Run: headless pygame with SDL's dummy video driver; simulated clock (each Clock.tick advances the game by its frame time, no real sleeping); random seed 0; keys injected as events and as key.get_pressed() state; no mouse input.
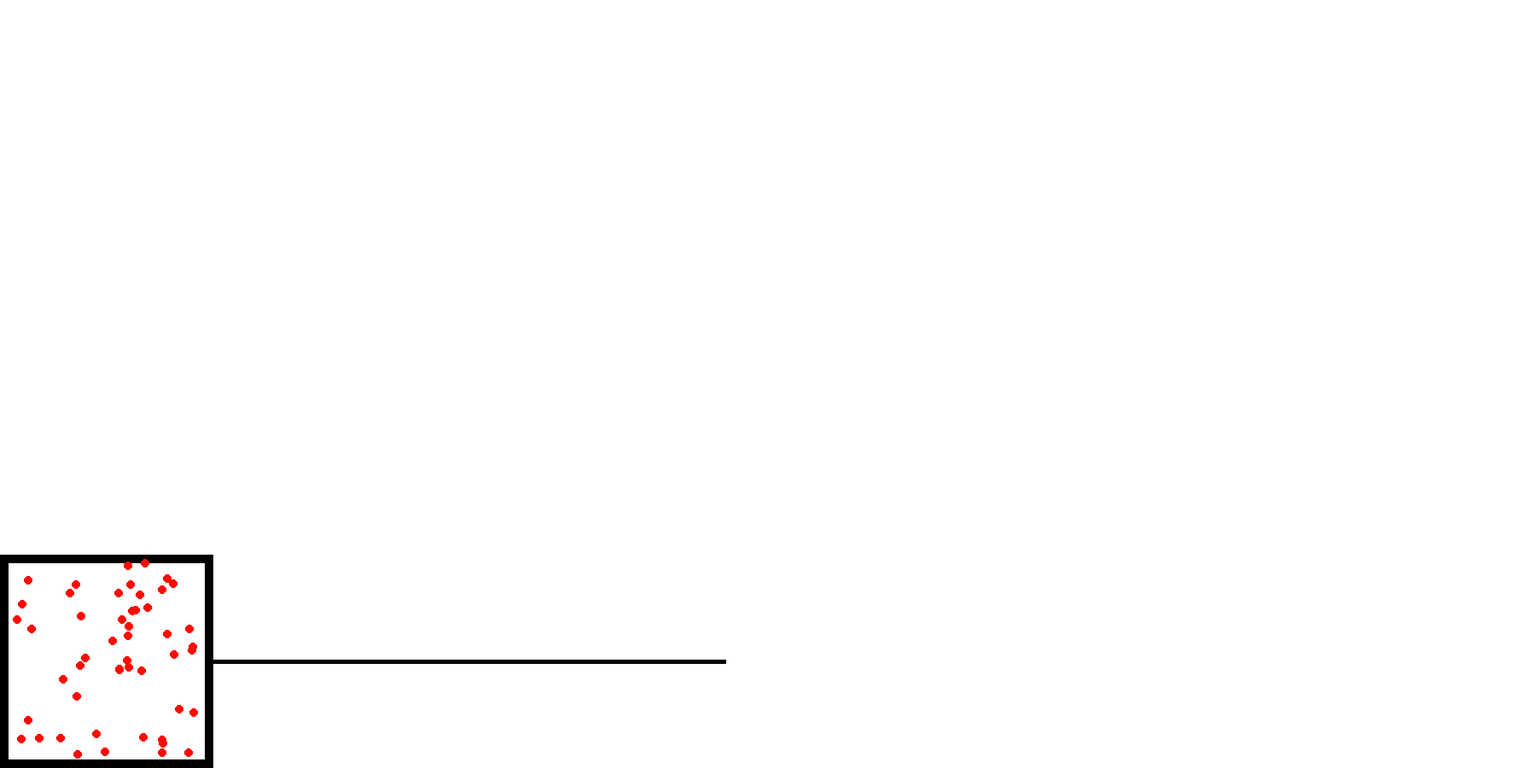
Frame 1 of 4 · flips 1–60 · no input
Frame 2 of 4 · flips 61–180 · tapped SPACE, RETURN · held RIGHT (→), D · screen unchanged from frame 1, image omitted
Frame 3 of 4 · flips 181–300 · held DOWN (↓), S · screen unchanged from frame 2, image omitted
Frame 4 of 4 · flips 301–420 · held LEFT (←), A, UP (↑), W · screen unchanged from frame 3, image omitted

The pygame program that drew these frames:

import pygame
import sys
import random
import math

####### Parametry #######
ROZLISENI_OKNA = ROZLISENI_X, ROZLISENI_Y = 1800,900
BARVA_POZADI = 255,255,255
cas = pygame.time.Clock()
cas_spawnu_posledniho_vojaka = pygame.time.get_ticks()
cas_odchodu_posledniho_vojaka_na_frontu = pygame.time.get_ticks()
souradnice_kasaren_x = 0
souradnice_kasaren_y = 650
souradnice_bileho_obdelniku_x = 10
souradnice_bileho_obdelniku_y = 660
velikost_bileho_obdelniku_x = 230
velikost_bileho_obdelniku_y = 230
velikost_kasaren_x = 250
velikost_kasaren_y = 250
startovni_pozice_cary_XY = 250, 775
konecna_pozice_cary_XY = 850, 775 

####### Souřadnice kasáren levého horního bodu #######
vojaci_kasarny_levy_horni_bod_y = souradnice_bileho_obdelniku_y
vojaci_kasarny_levy_horni_bod_x = souradnice_bileho_obdelniku_x

####### Souřadnice kasáren pravého dolního bodu #######
vojaci_kasarny_pravy_dolni_bod_y = souradnice_bileho_obdelniku_y + velikost_kasaren_y
vojaci_kasarny_pravy_dolni_bod_x = souradnice_bileho_obdelniku_x + velikost_kasaren_x

####### Nábor vojáků #######
pocatecni_pocet_vojaku = 50 
seznam_vojaku = []
seznam_vojaku_na_ceste = []

for nabor in range(pocatecni_pocet_vojaku):
    vojak = [
        random.randint(vojaci_kasarny_levy_horni_bod_x, vojaci_kasarny_pravy_dolni_bod_x-26),
        random.randint(vojaci_kasarny_levy_horni_bod_y, vojaci_kasarny_pravy_dolni_bod_y-26),
        ]
    seznam_vojaku.append(vojak)

pygame.init()

pygame.display.set_caption('pozor chodec')
okno = pygame.display.set_mode(ROZLISENI_OKNA)
dvere_otevreny = False
while True:
    udalosti = pygame.event.get()
    for u in udalosti:
        if u.type == pygame.QUIT:
            pygame.quit()
            sys.exit()
        if u.type == pygame.KEYDOWN and u.key == pygame.K_SPACE:
            dvere_otevreny = not dvere_otevreny
        if u.type == pygame.KEYDOWN and u.key == pygame.K_ESCAPE:
            pygame.quit()
            sys.exit()
            
            
        ####### Spawnování vojáků #######  
    doba_od_uplynuti_spawnu_vojaka  = pygame.time.get_ticks() - cas_spawnu_posledniho_vojaka
    
    if doba_od_uplynuti_spawnu_vojaka > 1000:
        vojak = [
             random.randint(vojaci_kasarny_levy_horni_bod_x, vojaci_kasarny_pravy_dolni_bod_x-26),
             random.randint(vojaci_kasarny_levy_horni_bod_y, vojaci_kasarny_pravy_dolni_bod_y-26),
            ]
        seznam_vojaku.append(vojak)
        
        cas_spawnu_posledniho_vojaka = pygame.time.get_ticks()
        
         ####### Otevření dveří #######
    doba_od_odchodu_posledniho_vojaka_na_frontu = pygame.time.get_ticks() - cas_odchodu_posledniho_vojaka_na_frontu
    
    if doba_od_odchodu_posledniho_vojaka_na_frontu > 500:
        if dvere_otevreny and seznam_vojaku:
            vojak_nove_na_ceste = seznam_vojaku.pop()
            seznam_vojaku_na_ceste.append(vojak_nove_na_ceste)
            vojak_nove_na_ceste[0], vojak_nove_na_ceste[1] = startovni_pozice_cary_XY
            cas_odchodu_posledniho_vojaka_na_frontu = pygame.time.get_ticks()        
            
        for v in seznam_vojaku_na_ceste:
            v[0] += 1
            
            
   
    
          ####### Vykreslování tvarů #######   
    okno.fill(BARVA_POZADI)
    
    pygame.draw.rect(okno, (0,0,0), ((souradnice_kasaren_x, souradnice_kasaren_y), (velikost_kasaren_x, velikost_kasaren_y)))
    pygame.draw.rect(okno, (255,255,255), ((souradnice_bileho_obdelniku_x, souradnice_bileho_obdelniku_y) , (velikost_bileho_obdelniku_x, velikost_bileho_obdelniku_y)))
    pygame.draw.line(okno, (0,0,0), (startovni_pozice_cary_XY), (konecna_pozice_cary_XY), 5)
    for v in seznam_vojaku:
        pygame.draw.circle(okno,(255,8,0),v,5)
    for v in seznam_vojaku_na_ceste:
        pygame.draw.circle(okno,(255,8,0),v,5)
        
    pygame.display.update()
